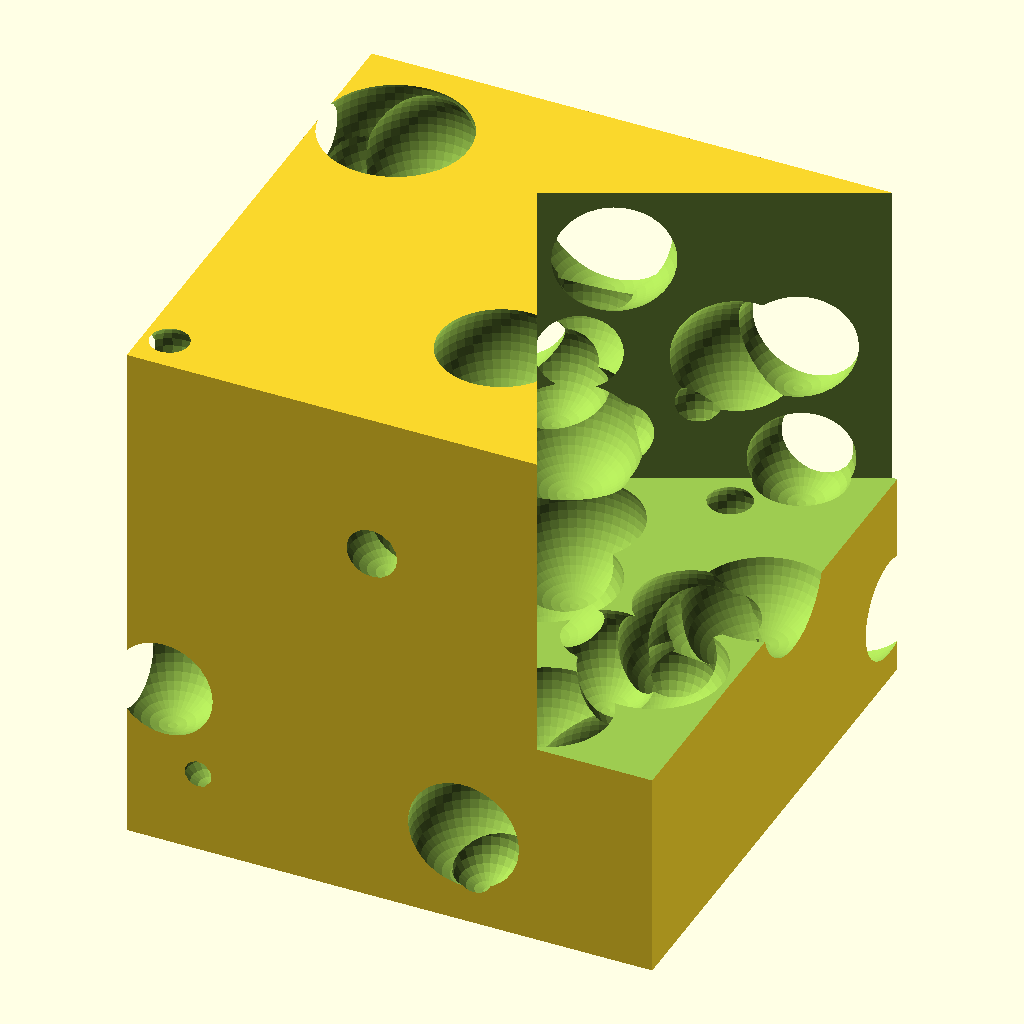
Cell 1: the model at its default parameters.
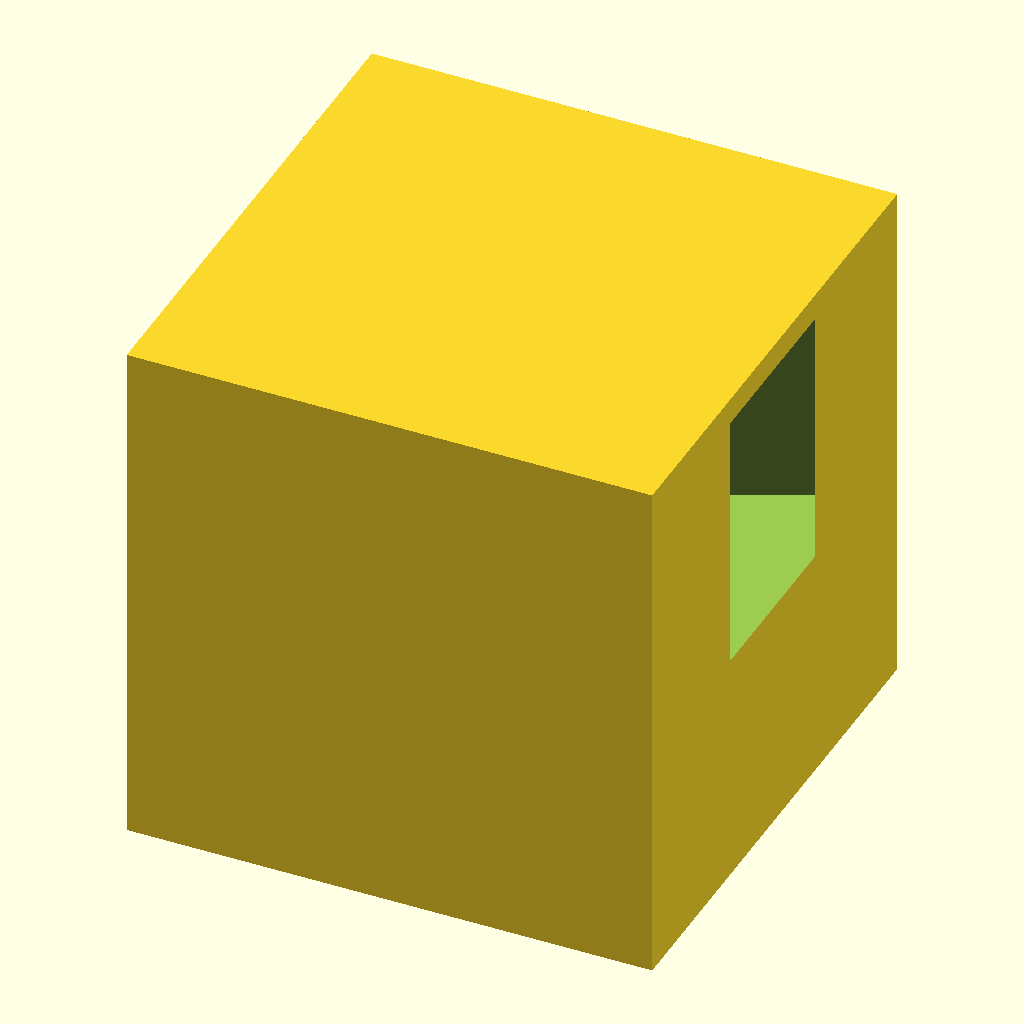
Cell 2 — CUBE_EDGE set to 6, the other parameters unchanged.
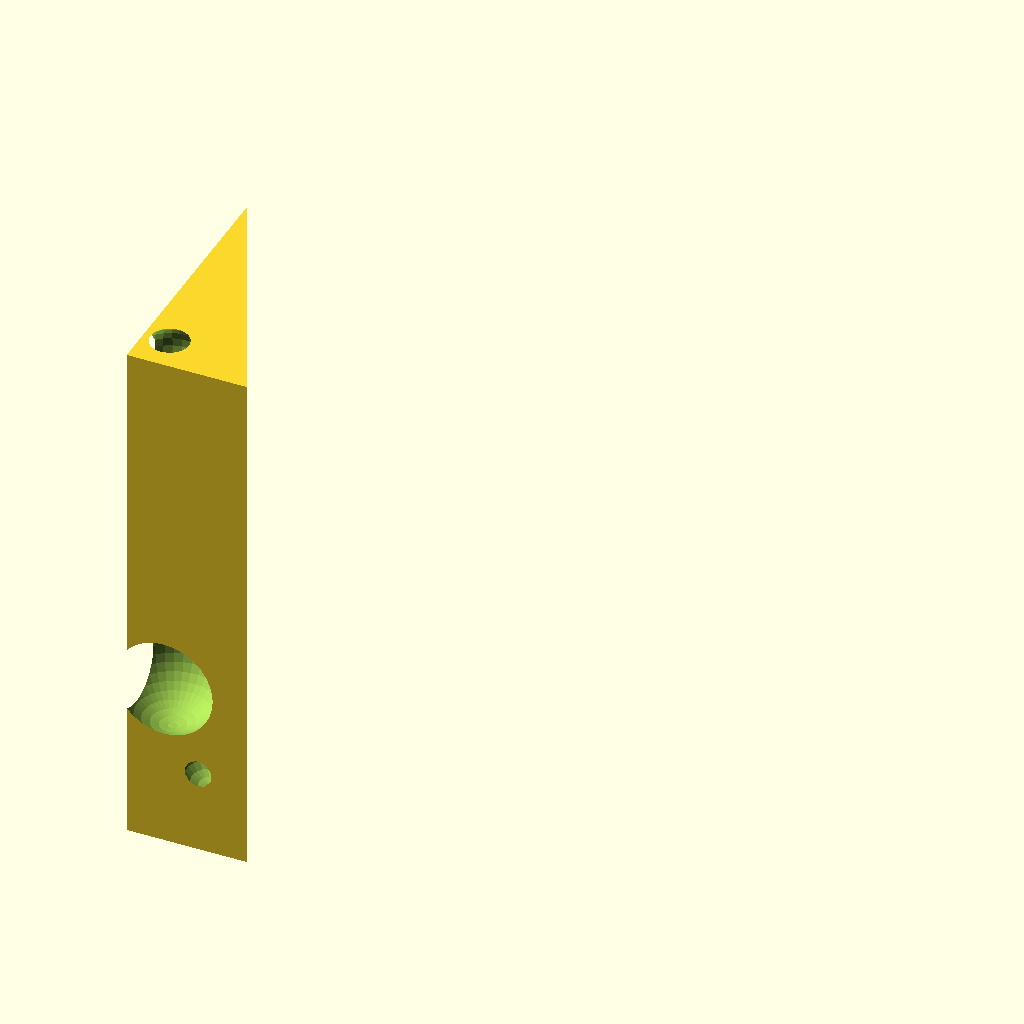
Cell 3: the same model with CUT_EDGE = 6.
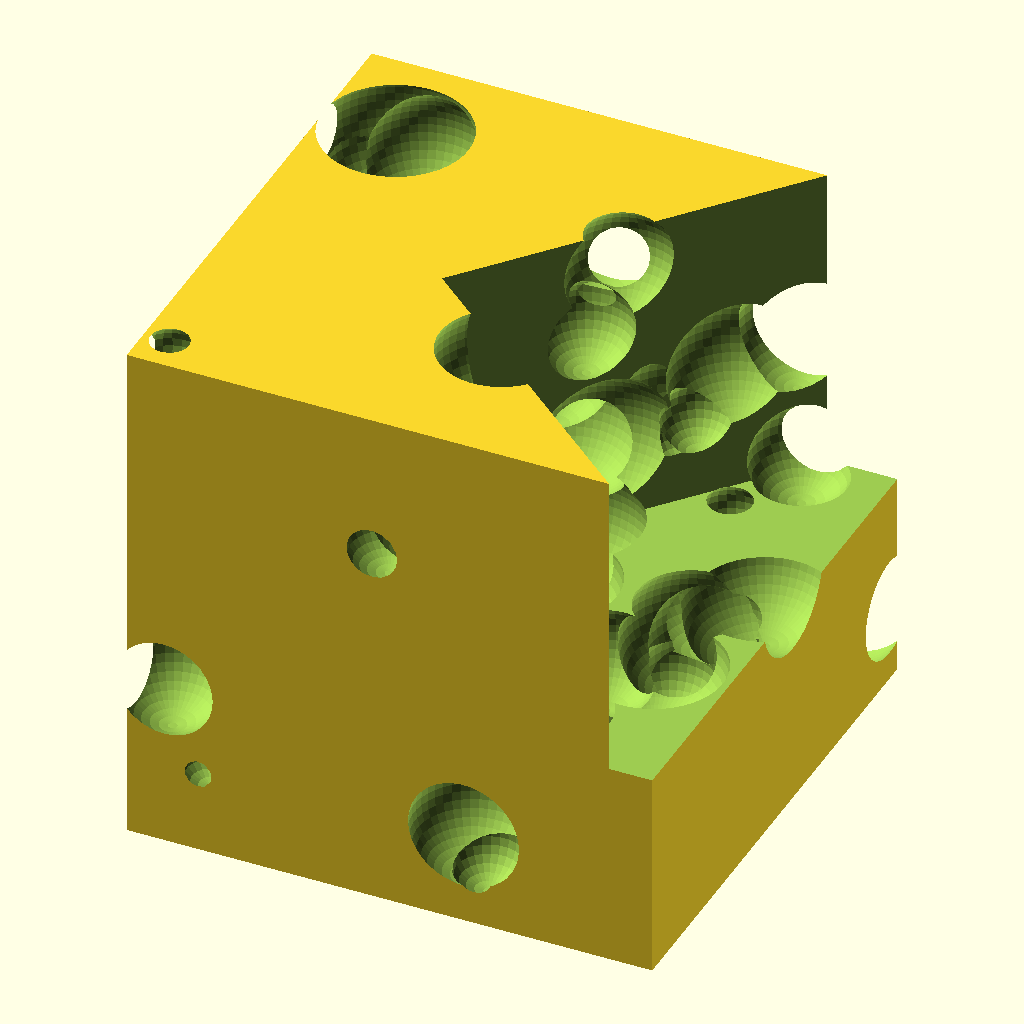
Cell 4: CUT_YAW = 50 (everything else at default).
The same orthographic view direction (rotation 55°, 0°, 25°; colour scheme Cornfield) for every cell, with the view re-fitted per cell, so scale and position can differ between cells.
OpenSCAD source file tools/forge/bakeoff/src/openscad/B7_storm.scad:
// B7 boolean-storm — robustness + performance
// One 3-unit cube, minus 120 spheres, minus a rotated 3-cube that opens the
// sponge up. The sphere list is generated from harness/spheres.json by
// gen_spheres.py and is still in the harness's glTF (Y-up) frame; the axis
// change happens here, once, through gltf_to_scad().

include <dice_common.scad>
include <B7_spheres.scad>

// --- density: set ONCE ------------------------------------------------------
$fa = 6;
$fs = 0.05;
// Radii run 0.154 .. 0.448, so the chord cap binds throughout: 20 fragments on
// the smallest sphere, 56 on the largest -- every sphere gets the same 0.05
// facet size rather than the same facet COUNT, which is what keeps the sponge's
// surface uniform.

CUBE_EDGE = 3.0;
CUBE_CTR  = [0, 1.5, 0];     // glTF frame

CUT_EDGE  = 3.0;
CUT_CTR   = [1.8, 2.7, 0];   // glTF frame
CUT_YAW   = 25;              // degrees about glTF +Y == OpenSCAD +Z

difference() {
    translate(gltf_to_scad(CUBE_CTR)) cube(CUBE_EDGE, center = true);

    for (s = SPHERES)
        translate(gltf_to_scad([s[0], s[1], s[2]])) sphere(r = s[3]);

    translate(gltf_to_scad(CUT_CTR))
        rotate([0, 0, CUT_YAW])
            cube(CUT_EDGE, center = true);
}
Customizer parameters (derived from the source; name, type, default, range or options):
CUBE_EDGE: number, default 3
CUBE_CTR: vector, default [0, 1.5, 0]
CUT_EDGE: number, default 3
CUT_CTR: vector, default [1.8, 2.7, 0]
CUT_YAW: number, default 25
